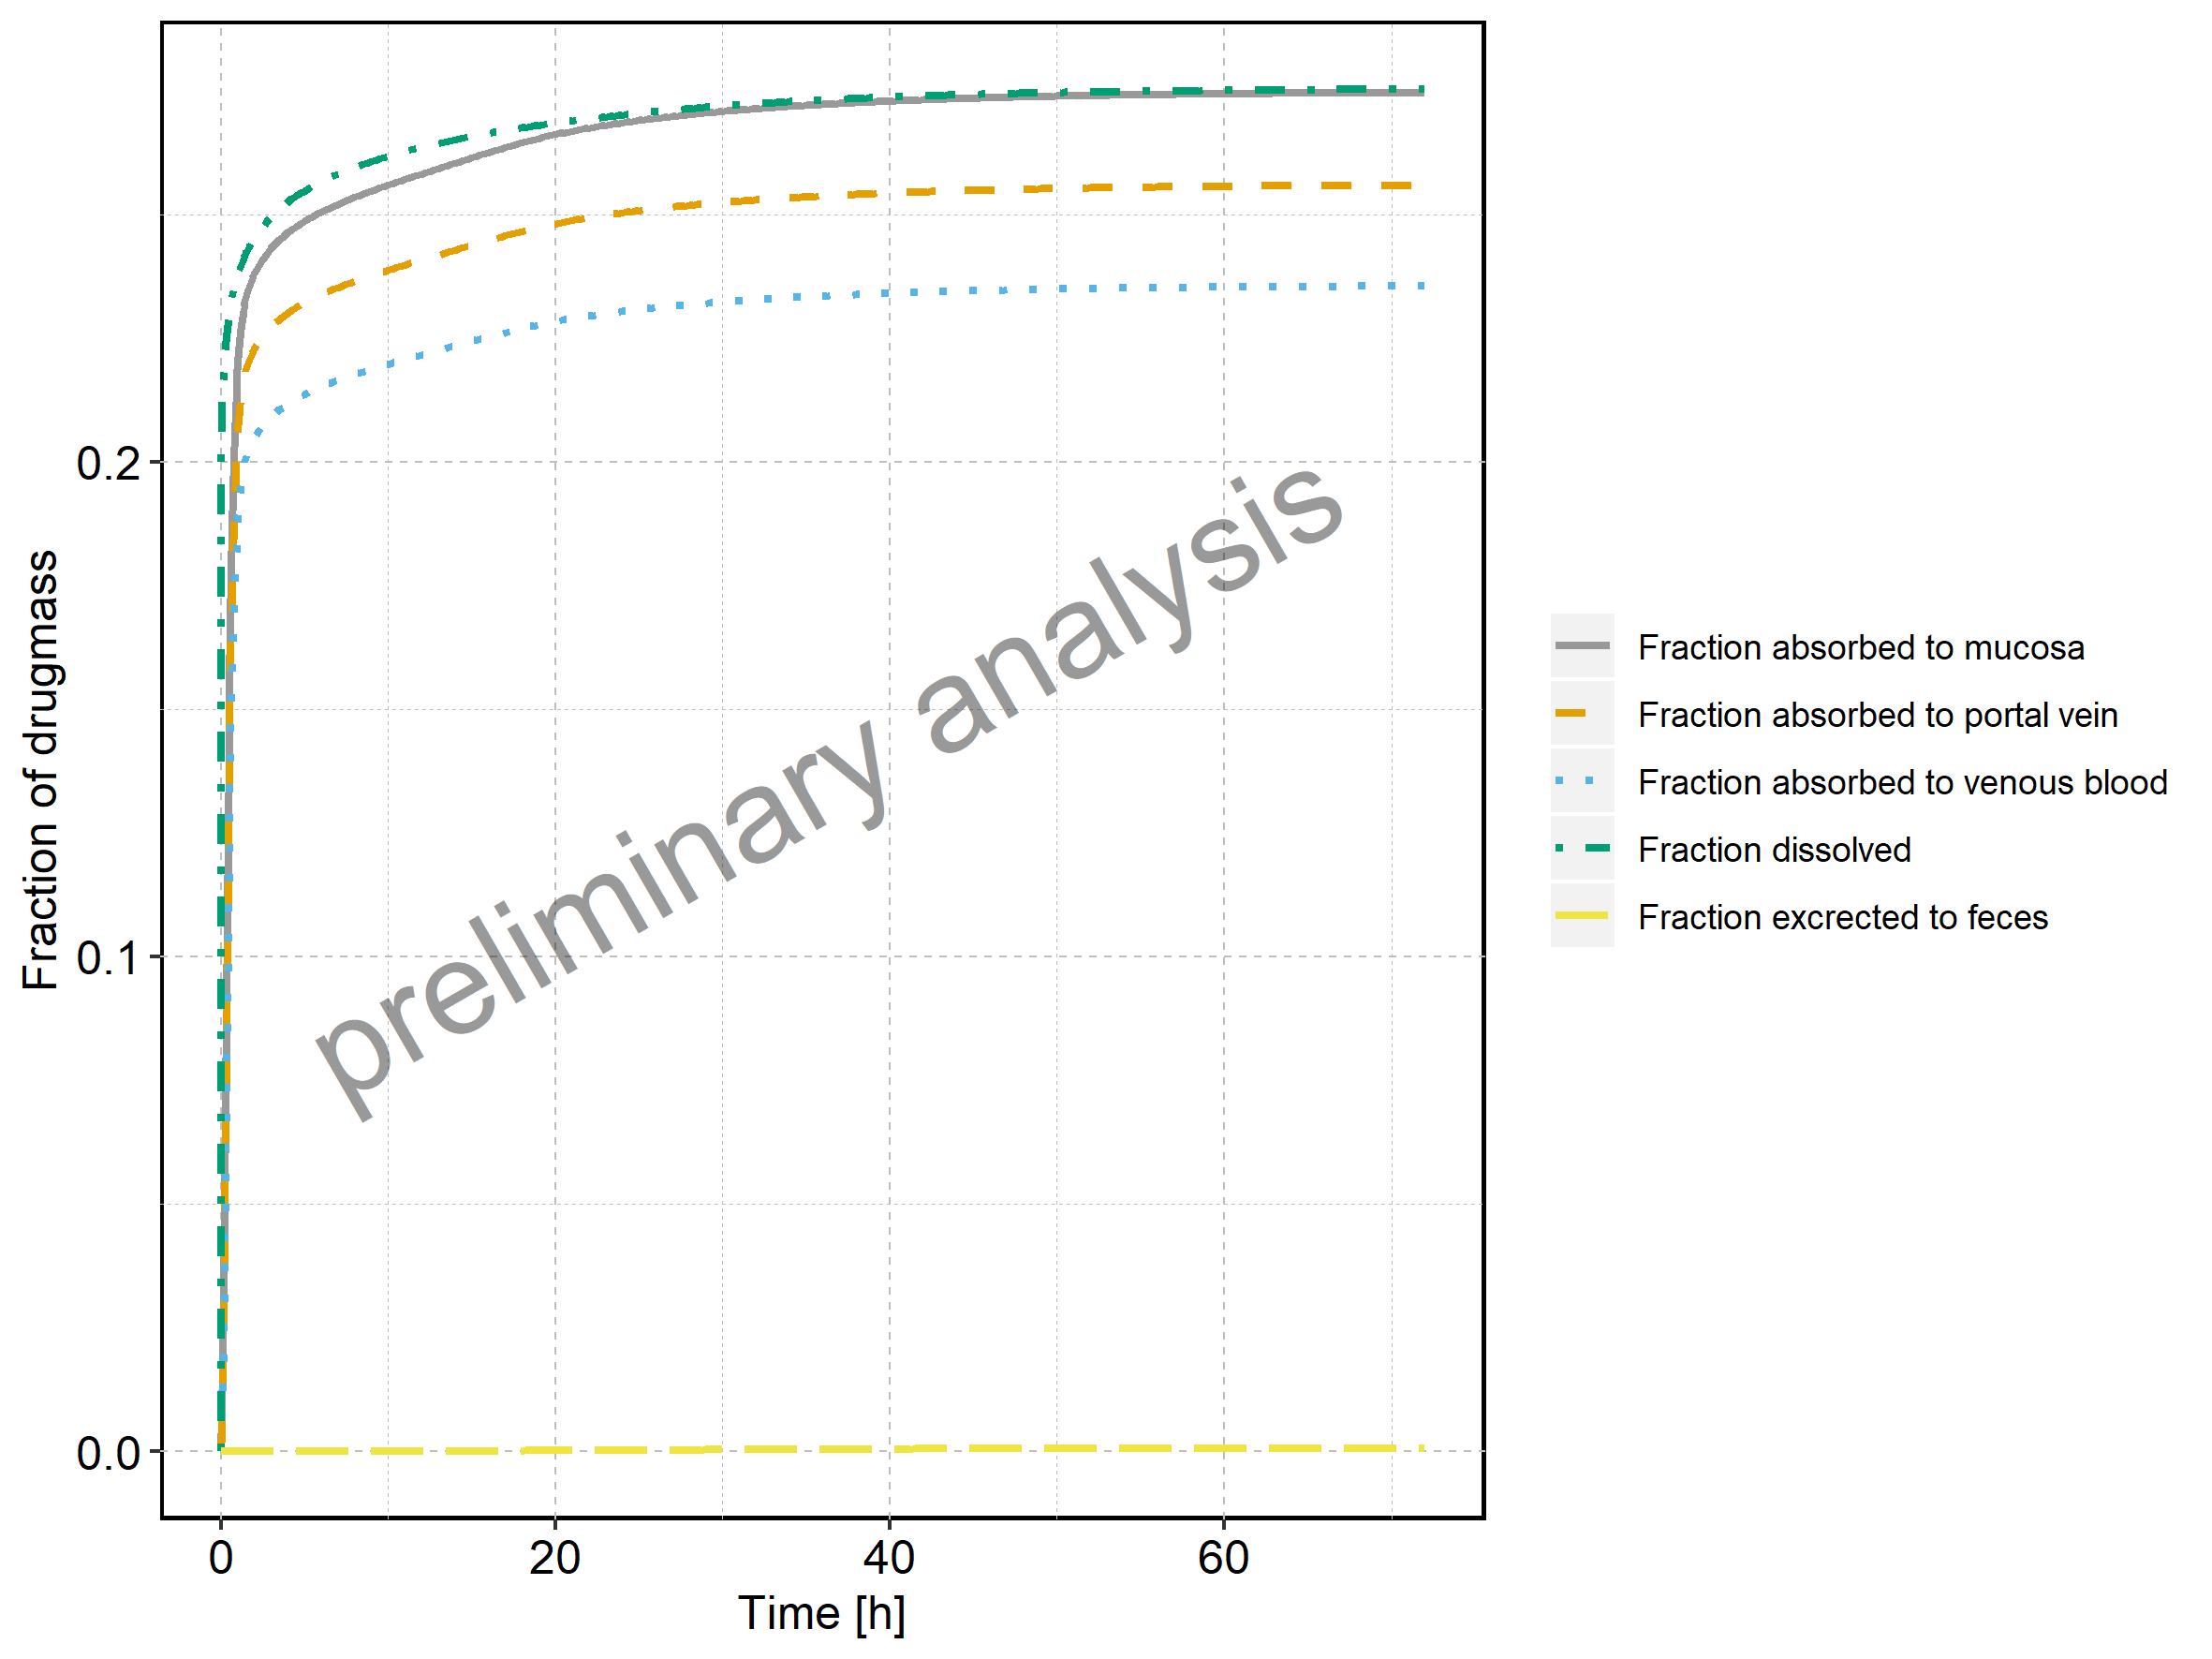

Data behind this chart, as committed beside it:
Time, Fraction dissolved, Fraction absorbed to mucosa, Fraction absorbed to portal vein, Fraction absorbed to venous blood, Fraction excrected to feces
0, 0, 0, 0, 0, 0
3, 0.2033, 0.003619, 0.001621, 0.0005143, 1.90926604662535e-24
6, 0.2116, 0.01238, 0.007975, 0.004465, 5.20255609772332e-21
9, 0.2163, 0.02544, 0.01872, 0.01259, 4.65331332471107e-19
12, 0.2196, 0.04185, 0.03314, 0.02442, 1.04313199332776e-17
15, 0.2222, 0.0603, 0.05008, 0.03906, 1.10590673001441e-16
18, 0.2243, 0.07952, 0.06827, 0.05537, 7.31466313029765e-16
21, 0.226, 0.0985, 0.0866, 0.07224, 3.50784888468328e-15
24, 0.2275, 0.1165, 0.1042, 0.0888, 1.33175593694675e-14
27, 0.2289, 0.133, 0.1206, 0.1044, 4.23380575661093e-14
30, 0.23, 0.1479, 0.1353, 0.1186, 1.17031560766152e-13
33, 0.2311, 0.1609, 0.1483, 0.1313, 2.89140890050166e-13
36, 0.2321, 0.1722, 0.1596, 0.1424, 6.51379124250173e-13
39, 0.233, 0.1819, 0.1692, 0.1519, 1.35875186969836e-12
42, 0.2338, 0.1901, 0.1774, 0.16, 2.65550884233356e-12
45, 0.2345, 0.1971, 0.1843, 0.1669, 4.90647062909022e-12
48, 0.2352, 0.203, 0.19, 0.1726, 8.63675710810474e-12
51, 0.2359, 0.2079, 0.1948, 0.1774, 1.45734275341924e-11
54, 0.2365, 0.2121, 0.1989, 0.1814, 2.36909467737911e-11
57, 0.2371, 0.2156, 0.2022, 0.1848, 3.72602122766796e-11
60, 0.2377, 0.2186, 0.2051, 0.1876, 5.68984095949965e-11
63, 0.2382, 0.2211, 0.2075, 0.19, 8.46190825742887e-11
66, 0.2387, 0.2233, 0.2095, 0.192, 1.22881496644744e-10
69, 0.2392, 0.2252, 0.2112, 0.1937, 1.74638054017962e-10
72, 0.2397, 0.2268, 0.2127, 0.1952, 2.43378983633136e-10
75, 0.2401, 0.2282, 0.214, 0.1964, 3.33173544309062e-10
78, 0.2405, 0.2294, 0.2151, 0.1975, 4.48707598854625e-10
81, 0.241, 0.2304, 0.2161, 0.1985, 5.95315741147573e-10
84, 0.2413, 0.2314, 0.2169, 0.1993, 7.79010078666431e-10
87, 0.2417, 0.2322, 0.2177, 0.2001, 1.00650343615172e-09
90, 0.2421, 0.233, 0.2184, 0.2007, 1.28522870124215e-09
93, 0.2424, 0.2337, 0.219, 0.2013, 1.62335367370758e-09
96, 0.2428, 0.2343, 0.2196, 0.2019, 2.02979166807893e-09
99, 0.2431, 0.2349, 0.2201, 0.2024, 2.51420706476324e-09
102, 0.2434, 0.2354, 0.2206, 0.2028, 3.08701975093584e-09
105, 0.2437, 0.2359, 0.221, 0.2032, 3.75940256702734e-09
108, 0.244, 0.2364, 0.2214, 0.2036, 4.5432786421884e-09
111, 0.2443, 0.2368, 0.2218, 0.204, 5.45131051410408e-09
114, 0.2446, 0.2372, 0.2221, 0.2043, 6.49689191334346e-09
117, 0.2449, 0.2376, 0.2225, 0.2046, 7.69413155410348e-09
120, 0.2452, 0.238, 0.2228, 0.2049, 9.05783892335421e-09
135, 0.2464, 0.2396, 0.2242, 0.2062, 1.89382554083295e-08
150, 0.2475, 0.2409, 0.2254, 0.2073, 3.55664973028524e-08
165, 0.2485, 0.2421, 0.2264, 0.2083, 6.14387900554902e-08
180, 0.2494, 0.2431, 0.2273, 0.2091, 9.92892523754563e-08
195, 0.2503, 0.244, 0.2281, 0.2098, 1.51994214547813e-07
210, 0.2511, 0.2448, 0.2288, 0.2105, 2.22482370304533e-07
225, 0.2518, 0.2456, 0.2295, 0.2111, 3.13655732497864e-07
240, 0.2524, 0.2463, 0.2301, 0.2117, 4.28324938184232e-07
255, 0.2531, 0.2469, 0.2307, 0.2122, 5.69159681163001e-07
270, 0.2537, 0.2475, 0.2312, 0.2127, 7.38654478027456e-07
285, 0.2542, 0.2481, 0.2317, 0.2132, 9.39108417696843e-07
300, 0.2547, 0.2486, 0.2322, 0.2136, 1.17261947707448e-06
315, 0.2552, 0.2491, 0.2326, 0.2141, 1.44108753374894e-06
330, 0.2557, 0.2496, 0.233, 0.2144, 1.74622721260675e-06
345, 0.2562, 0.2501, 0.2334, 0.2148, 2.08958681469085e-06
360, 0.2566, 0.2505, 0.2338, 0.2152, 2.47257275987067e-06
375, 0.257, 0.2509, 0.2342, 0.2155, 2.89647550744121e-06
390, 0.2574, 0.2513, 0.2346, 0.2158, 3.36249809151923e-06
405, 0.2578, 0.2517, 0.2349, 0.2162, 3.87178306482383e-06
... 261 more rows
